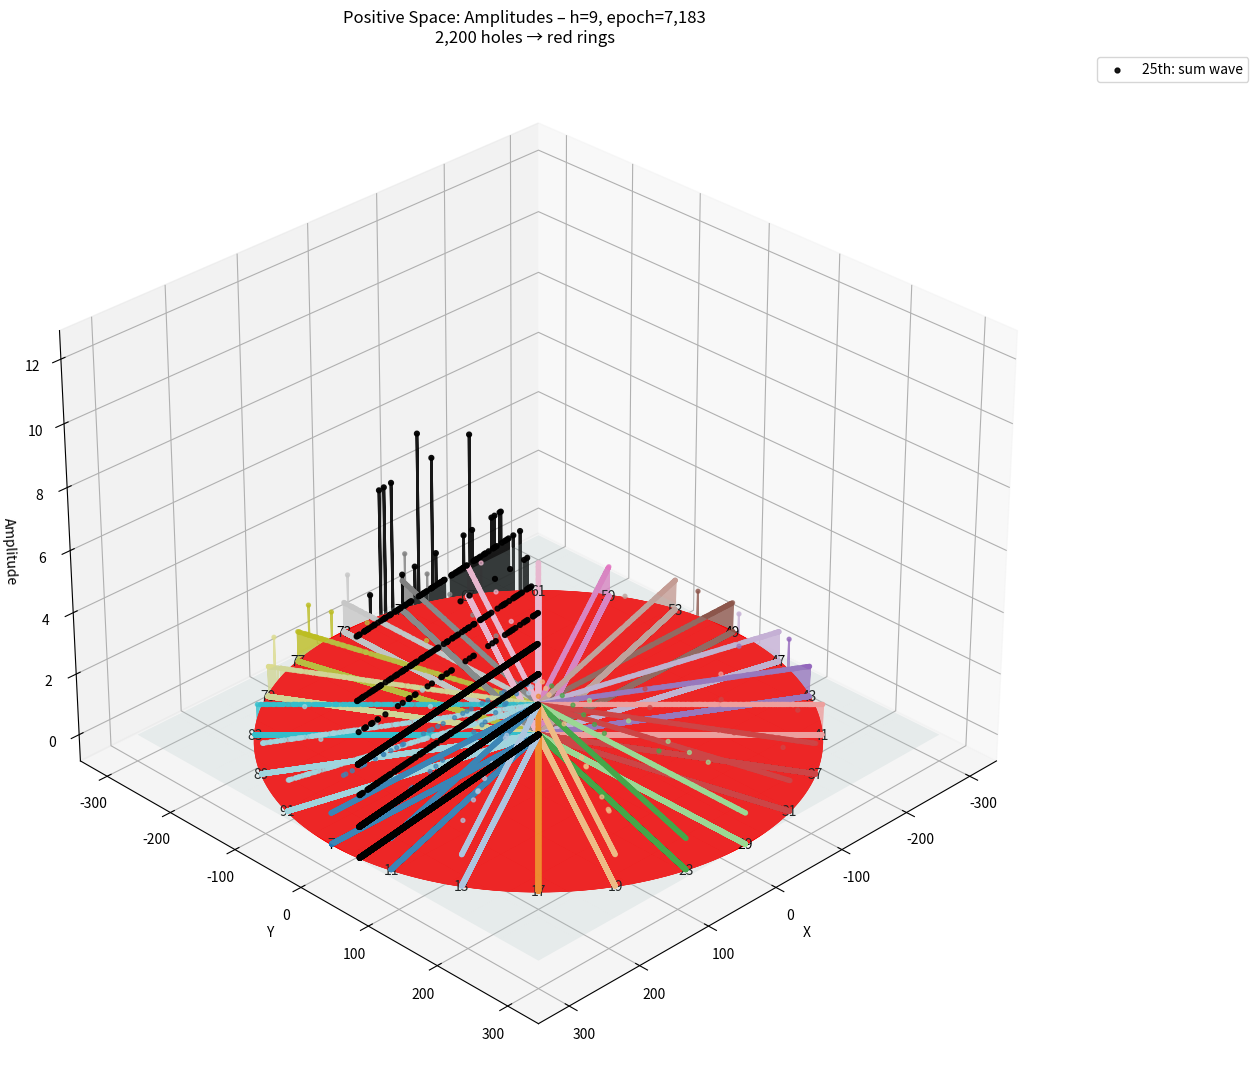
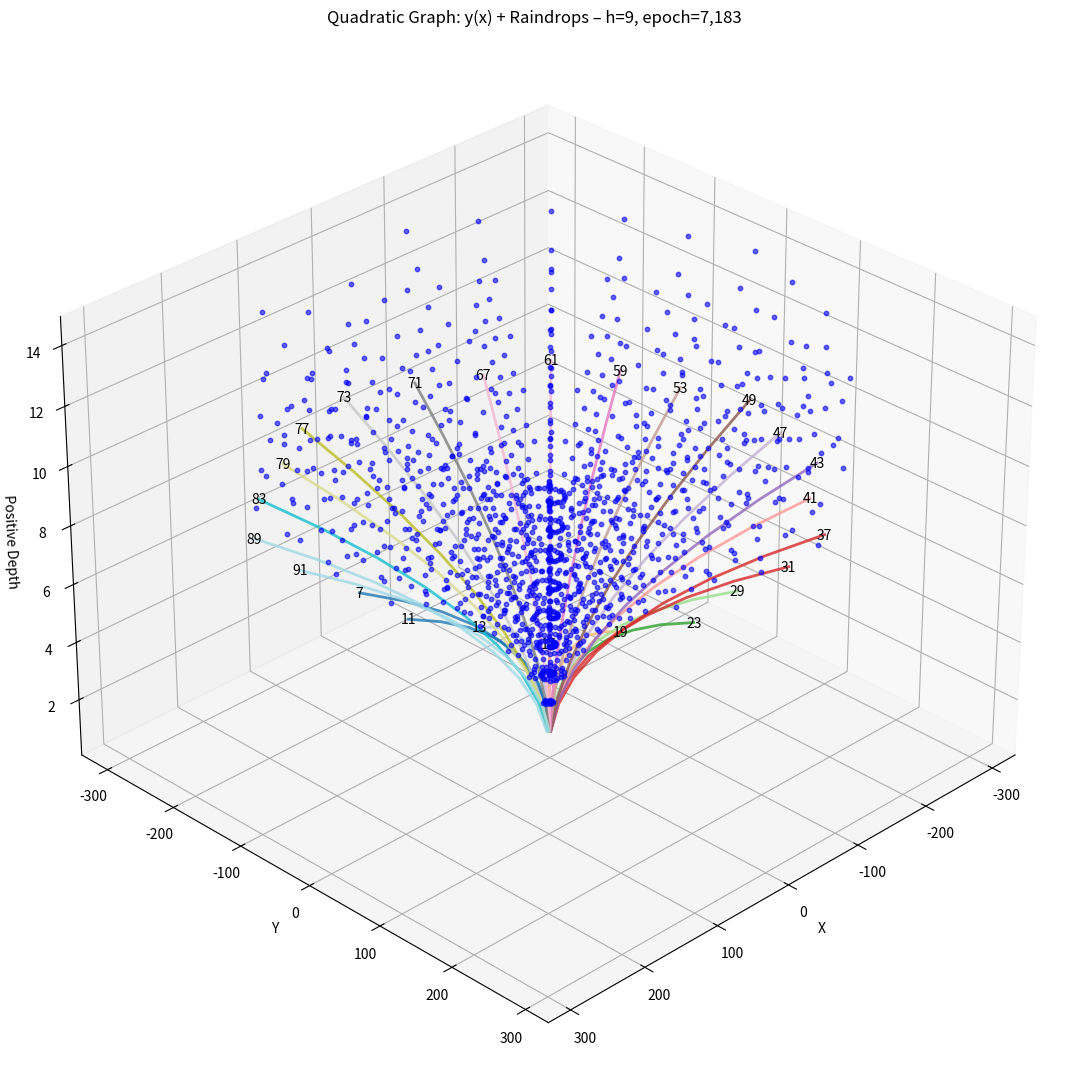

Reproduce these figures in Python, in order.
#!/usr/bin/env python3
# -*- coding: utf-8 -*-

"""
Two Graphs:
1. Positive Space: Amplitudes (Dots + Lines + Labels)
2. Quadratic Graph: y(x) Curves + Raindrops (in positive y)
h = 20 (epoch = 35,761) — Validated with your output
"""

import cmath
import numpy as np
import matplotlib.pyplot as plt
from mpl_toolkits.mplot3d import Axes3D

# ----------------------------------------------------------------------
# 1.  Sieve – isolated lists per z
# ----------------------------------------------------------------------
h = 9                                 # Your validated case
epoch = 90 * (h * h) - 12 * h + 1
limit = epoch

a, b, c = 90, -300, 250 - limit
new_limit = (-b + cmath.sqrt(b**2 - 4*a*c)) / (2*a)

isolated_lists = [[0] * limit for _ in range(24)]
z_values = []

def drLD(x, l, m, z, lst):
    y = 90 * (x * x) - l * x + m
    if y >= len(lst): return
    lst[int(y)] += 1
    p = z + 90 * (x - 1)
    n = 1
    while True:
        pos = y + p * n
        if pos >= len(lst): break
        lst[int(pos)] += 1
        n += 1

params = [
    (132, 45, 7), (102, 20, 11), (138, 52, 13), 
    (72, -1, 17), (108, 29, 19), (78, 8, 23), (138, 52, 29),
    (102, 28, 31), (72, 11, 37), (132, 45, 41),
    (78, 16, 43), (102, 28, 47),
    (48, 3, 49), (108, 29, 53), (78, 16, 59),
    (42, 4, 61), (102, 20, 67), (72, 11, 71),
    (18, 0, 73), (42, 4, 77), (78, 8, 79), (48, 3, 83),
    (18, 0, 89), (72, -1, 91) 
     ]

# Store y(x) for each operator and x
y_values_per_operator = [[] for _ in range(24)]  # y_values_per_operator[k][x-1] = y for x

for k in range(24):
    l, m, z = params[k]
    z_values.append(z)
    for x in range(1, int(new_limit.real)):
        y = 90 * (x * x) - l * x + m
        if y < limit:
            y_values_per_operator[k].append(y)
        drLD(x, l, m, z, isolated_lists[k])

list_sum = [sum(isolated_lists[k][n] for k in range(24)) for n in range(limit)]

# ----------------------------------------------------------------------
# 2.  Statistics
# ----------------------------------------------------------------------
total_marks = sum(list_sum)
x_iters = int(new_limit.real)
operators = 24 * x_iters
holes = [i for i, v in enumerate(list_sum) if v == 0]
n_holes = len(holes)

print(f"Epoch: {epoch}")
print(f"Total marks: {total_marks}")
print(f"x iterations: {x_iters}")
print(f"Operators: {operators}")
print(f"Holes: {n_holes}")

# ----------------------------------------------------------------------
# 3.  Positive Space Graph: Amplitudes
# ----------------------------------------------------------------------
N_RAYS = 24
ray_angle = np.linspace(0, 2*np.pi, N_RAYS, endpoint=False)
radius = np.arange(limit) / N_RAYS

# Prepare coordinates for each ray
ray_data = []
for k in range(N_RAYS):
    theta_k = ray_angle[k]
    amp = np.array(isolated_lists[k])
    r = radius
    x = r * np.cos(theta_k)
    y = r * np.sin(theta_k)
    z = amp
    ray_data.append((x, y, z))

# 25th ray: aggregate sum
delta_theta = 2 * np.pi / N_RAYS / 2
theta_25 = 2 * np.pi + delta_theta
x_25 = radius * np.cos(theta_25)
y_25 = radius * np.sin(theta_25)
z_25 = np.array(list_sum)

fig1 = plt.figure(figsize=(14, 11))
ax1 = fig1.add_subplot(111, projection='3d')

# Plot each ray: dots + line
colors_ray = plt.cm.tab20(np.linspace(0, 1, N_RAYS))
for k in range(N_RAYS):
    x, y, z = ray_data[k]
    ax1.scatter(x, y, z, c=[colors_ray[k]], s=8, alpha=0.7)
    ax1.plot(x, y, z, color=colors_ray[k], linewidth=1.5, alpha=0.8)

# 25th ray
ax1.scatter(x_25, y_25, z_25, c='black', s=12, alpha=0.9, label='25th: sum wave')
ax1.plot(x_25, y_25, z_25, color='black', linewidth=2, alpha=0.9)

# Reference plane
xx, yy = np.meshgrid(np.linspace(-limit/N_RAYS, limit/N_RAYS, 12),
                     np.linspace(-limit/N_RAYS, limit/N_RAYS, 12))
zz = np.zeros_like(xx)
ax1.plot_surface(xx, yy, zz, color='lightcyan', alpha=0.2)

# Red rings for holes
hole_radii = [i / N_RAYS for i in holes]
for r in hole_radii:
    th = np.linspace(0, 2*np.pi, 200)
    xc = r * np.cos(th)
    yc = r * np.sin(th)
    zc = np.zeros_like(th)
    ax1.plot(xc, yc, zc, color='red', linewidth=1.5, alpha=0.8)

# Add labels at the end of each ray
max_r = radius[-1]
for k in range(N_RAYS):
    theta_k = ray_angle[k]
    x_end = max_r * np.cos(theta_k)
    y_end = max_r * np.sin(theta_k)
    z_end = 0
    ax1.text(x_end, y_end, z_end, str(z_values[k]), color='black', fontsize=10, ha='center', va='center')

ax1.set_xlabel('X')
ax1.set_ylabel('Y')
ax1.set_zlabel('Amplitude')
ax1.set_title(f"Positive Space: Amplitudes – h={h}, epoch={epoch:,}\n{n_holes:,} holes → red rings")
ax1.view_init(elev=30, azim=45)
ax1.legend(bbox_to_anchor=(1.05, 1), loc='upper left')
plt.tight_layout()

# ----------------------------------------------------------------------
# 4.  Quadratic Graph: y(x) Curves + Raindrops (positive y)
# ----------------------------------------------------------------------
fig2 = plt.figure(figsize=(14, 11))
ax2 = fig2.add_subplot(111, projection='3d')

max_x = min(30, x_iters)  # Show more x for curve
curve_scale = 1.0  # Scale curve height
drop_step = 1.0  # Step size for raindrops in positive y
max_drops = 8  # Max multiples per y(x)

for k in range(N_RAYS):
    theta_k = ray_angle[k]
    l, m, z = params[k]
    curve_x = []
    curve_y = []
    curve_z = []
    for x_idx, y_val in enumerate(y_values_per_operator[k]):
        x = x_idx + 1
        r = y_val / N_RAYS
        cx = r * np.cos(theta_k)
        cy = r * np.sin(theta_k)
        cz = curve_scale * x  # Quadratic curve in positive y
        curve_x.append(cx)
        curve_y.append(cy)
        curve_z.append(cz)
        
        # Raindrops: dots at y + k*p in positive y direction
        p = z + 90 * (x - 1)
        pos = y_val
        drop_depth = cz  # Start from curve y
        for kd in range(1, max_drops + 1):
            pos += p
            if pos >= limit: break
            r_drop = pos / N_RAYS
            dx = r_drop * np.cos(theta_k)
            dy = r_drop * np.sin(theta_k)
            dz = drop_depth + kd * drop_step  # Rise in positive y
            ax2.scatter(dx, dy, dz, c='blue', s=10, alpha=0.6)
    
    # Plot quadratic curve
    if curve_x:
        ax2.plot(curve_x, curve_y, curve_z, color=colors_ray[k], linewidth=2, alpha=0.8)

# Labels at curve ends
for k in range(N_RAYS):
    if y_values_per_operator[k]:
        last_y = y_values_per_operator[k][-1]
        r_end = last_y / N_RAYS
        x_end = r_end * np.cos(ray_angle[k])
        y_end = r_end * np.sin(ray_angle[k])
        z_end = curve_scale * len(y_values_per_operator[k])
        ax2.text(x_end, y_end, z_end, str(z_values[k]), color='black', fontsize=10, ha='center', va='center')

ax2.set_xlabel('X')
ax2.set_ylabel('Y')
ax2.set_zlabel('Positive Depth')
ax2.set_title(f"Quadratic Graph: y(x) + Raindrops – h={h}, epoch={epoch:,}")
ax2.view_init(elev=30, azim=45)
plt.tight_layout()

plt.show()